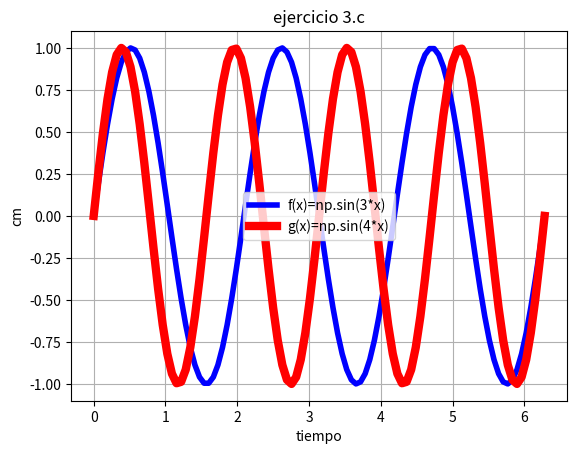

Write the Python code that produced this figure.
# [redacted]
#LABORATORIO 3B
#EJERCICIO 3c



import matplotlib.pyplot as plt
import numpy as np
import math

x=np.linspace(0,2*math.pi,99)

y=np.sin(3*x)
z=np.sin(4*x)
plt.plot(x,y, linewidth=4, color='b', label='f(x)=np.sin(3*x)')
plt.plot(x,z, linewidth=6, color='r', label='g(x)=np.sin(4*x)')
plt.legend()
plt.title('ejercicio 3.c')
plt.xlabel('tiempo')
plt.ylabel('cm')
plt.grid(True)
plt.show()
